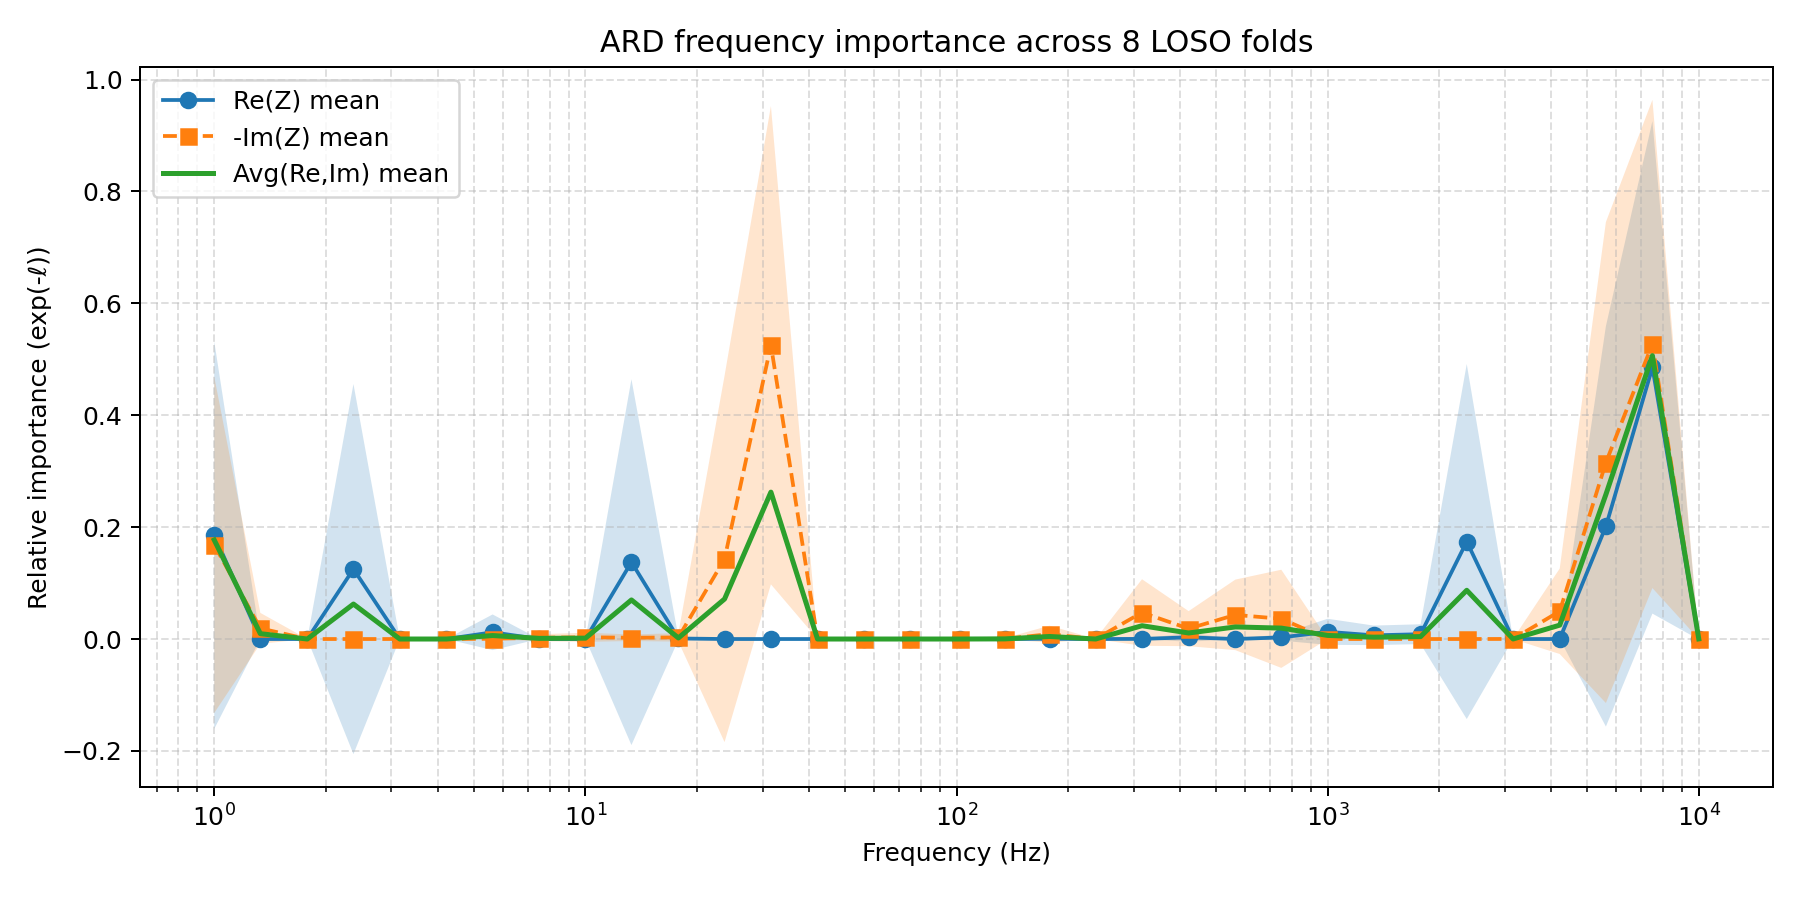

The file beside this chart, header and first rows:
freq_hz, w_re_mean, w_re_std, w_im_mean, w_im_std, w_avg_mean, w_avg_std
0.999, 0.1857, 0.3464, 0.1684, 0.3006, 0.177, 0.3243
1.33, 4.717273447008264e-13, 1.2480732407072293e-12, 0.01908, 0.02762, 0.009539, 0.01953
1.78, 8.291679520403726e-43, 1.6458705101532632e-42, 8.761493130706772e-44, 1.6542270045260957e-44, 4.583914416737202e-43, 1.163864979903256e-42
2.37, 0.125, 0.3307, 8.761493130706772e-44, 1.6542270045260957e-44, 0.0625, 0.2339
3.16, 2.174486063089355e-38, 5.752902444897125e-38, 8.761493130706772e-44, 1.6542270045260957e-44, 1.0872474122912428e-38, 4.0679163302915937e-38
4.22, 8.291679520403726e-43, 1.6458705101532632e-42, 8.761493130706772e-44, 1.6542270045260957e-44, 4.583914416737202e-43, 1.163864979903256e-42
5.62, 0.01204, 0.03186, 0.0004026, 0.001065, 0.006223, 0.02254
7.5, 9.439096276098416e-32, 2.497350134751167e-31, 0.002326, 0.006153, 0.001163, 0.004351
10.0, 1.4385758464453898e-11, 3.8061139317987434e-11, 0.003104, 0.008214, 0.001552, 0.005808
13.3, 0.1374, 0.3269, 0.002287, 0.00583, 0.06983, 0.2312
17.8, 0.000942, 0.002472, 0.002859, 0.007565, 0.001901, 0.005627
23.7, 8.291679520403726e-43, 1.6458705101532632e-42, 0.1431, 0.3273, 0.07153, 0.2315
31.6, 8.291679520403726e-43, 1.6458705101532632e-42, 0.5252, 0.4275, 0.2626, 0.3023
42.2, 8.291679520403726e-43, 1.6458705101532632e-42, 1.0624928082494211e-42, 2.5946355602852227e-42, 9.458303801448969e-43, 2.1726738626504407e-42
56.2, 8.291679520403726e-43, 1.6458705101532632e-42, 8.761493130706772e-44, 1.6542270045260957e-44, 4.583914416737202e-43, 1.163864979903256e-42
75.0, 6.103016312761319e-18, 1.614706341093684e-17, 8.761493130706772e-44, 1.6542270045260957e-44, 3.0515081563806595e-18, 1.1417698034122624e-17
102.0, 2.0219788629062967e-41, 5.109791740805248e-41, 8.761493130706772e-44, 1.6542270045260957e-44, 1.0153701780185017e-41, 3.6131685797142454e-41
135.0, 8.10214158014789e-06, 2.1436251708107214e-05, 0.0004607, 0.001219, 0.0002344, 0.000862
178.0, 0.0003379, 0.0008939, 0.008728, 0.01512, 0.004533, 0.01071
237.0, 1.6554804135502313e-20, 4.379989474592275e-20, 4.0669852155342994e-05, 0.0001076, 2.0334926077671504e-05, 7.608632636802161e-05
316.0, 0.0002051, 0.0002669, 0.04736, 0.0595, 0.02378, 0.04207
422.0, 0.003006, 0.007919, 0.01852, 0.03132, 0.01076, 0.02285
564.0, 9.118616517765596e-06, 2.4068490230125748e-05, 0.04316, 0.06305, 0.02159, 0.04458
750.0, 0.00287, 0.005752, 0.03612, 0.08774, 0.01949, 0.06217
1000, 0.0129, 0.02333, 8.761493130706772e-44, 1.6542270045260957e-44, 0.006448, 0.01649
1330, 0.006587, 0.01743, 8.761493130706772e-44, 1.6542270045260957e-44, 0.003294, 0.01232
1780, 0.008626, 0.01774, 8.761493130706772e-44, 1.6542270045260957e-44, 0.004313, 0.01255
2370, 0.1742, 0.3173, 8.761493130706772e-44, 1.6542270045260957e-44, 0.0871, 0.2243
3160, 1.8483623136492963e-10, 4.890307014660005e-10, 0.0001284, 0.0003398, 6.420839338003893e-05, 0.0002402
4220, 8.291679520403726e-43, 1.6458705101532632e-42, 0.04959, 0.07637, 0.0248, 0.054
5620, 0.2013, 0.3578, 0.3155, 0.4298, 0.2584, 0.3955
7500, 0.4856, 0.4401, 0.5274, 0.4363, 0.5065, 0.4382
10000, 0.0004671, 0.001236, 8.761493130706772e-44, 1.6542270045260957e-44, 0.0002335, 0.0008738
